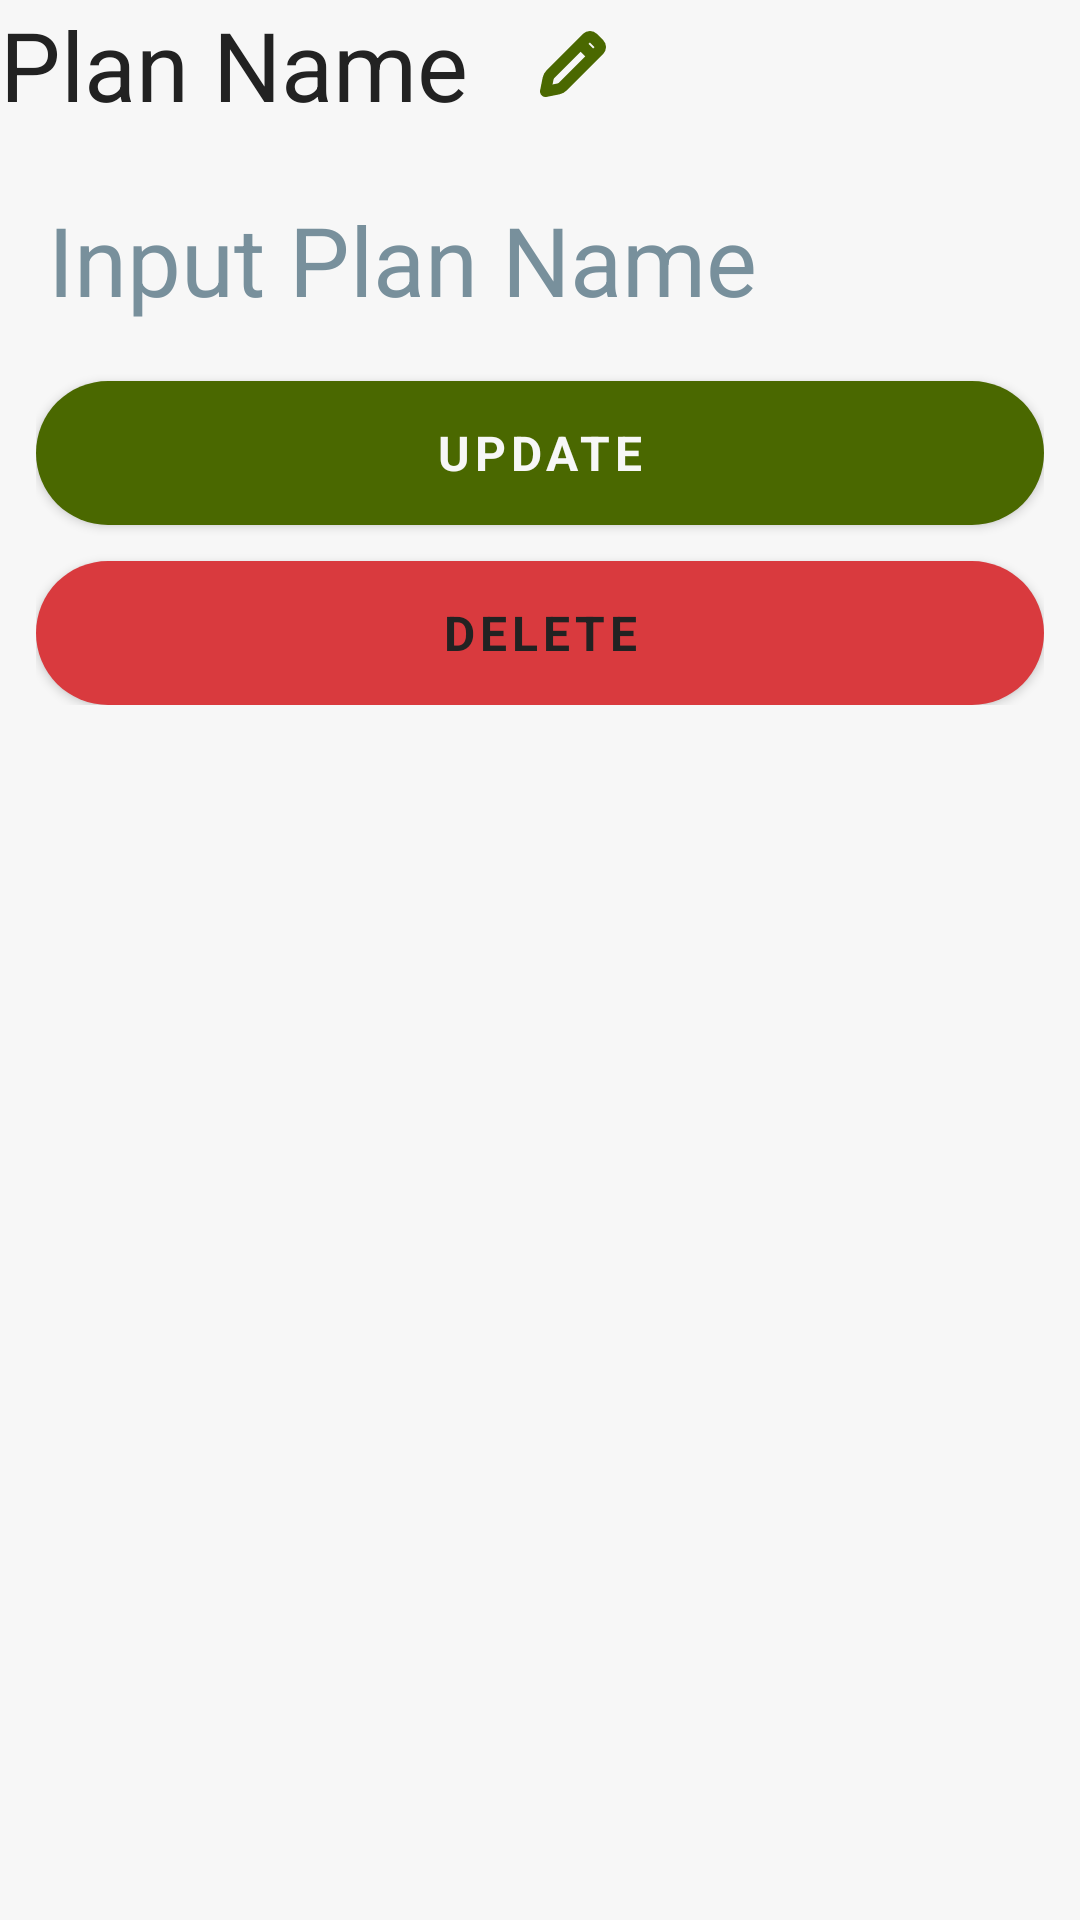

The Android layout XML behind this screen, and the referenced resources:
<!-- AndroidManifest.xml: application theme Theme.MealClue -->
<!-- res/layout/inc_plan_detail_header.xml -->
<?xml version="1.0" encoding="utf-8"?>
<LinearLayout xmlns:android="http://schemas.android.com/apk/res/android"
    android:layout_width="match_parent"
    android:layout_height="wrap_content"
    android:orientation="vertical">

    <LinearLayout
        android:id="@+id/linearGoalSetter"
        android:layout_width="match_parent"
        android:layout_height="wrap_content"
        android:orientation="horizontal"
        android:visibility="gone">









        <Button
            android:id="@+id/btnToggleSetGoal"
            style="@style/ButtonPrimary"
            android:layout_width="wrap_content"
            android:padding="@dimen/space_x_small"
            android:text="@string/set_as_goal" />

        <Button
            android:id="@+id/btnTogglePrivate"
            style="@style/ButtonPrimary"
            android:layout_width="wrap_content"
            android:padding="@dimen/space_x_small"
            android:layout_marginStart="@dimen/space_medium"
            android:text="@string/set_as_private" />
    </LinearLayout>


    <LinearLayout
        android:id="@+id/linearPlanNameDisplay"
        android:layout_width="wrap_content"
        android:layout_height="wrap_content"
        android:orientation="horizontal"
        android:gravity="center_vertical"
        android:visibility="visible">

        <TextView
            android:id="@+id/txtPlanName"
            style="@style/TextBold"
            android:text="@string/plan_name"
            android:textSize="@dimen/text_xx_large" />

        <TextView
            android:id="@+id/txtPlanPercent"
            style="@style/TextLight"
            android:layout_marginStart="@dimen/space_medium"
            android:text=""
            android:textSize="@dimen/text_xx_large" />

        <ImageButton
            android:id="@+id/btnEditPlanName"
            android:layout_width="@dimen/text_large"
            android:layout_height="@dimen/text_large"
            android:layout_marginStart="@dimen/space_medium"
            android:backgroundTint="@android:color/transparent"
            android:contentDescription="@string/edit_plan_name"
            android:padding="0dp"
            android:scaleType="fitCenter"
            android:src="@drawable/ic_pen" />
    </LinearLayout>

    <LinearLayout
        android:id="@+id/linearPlanNameInput"
        android:layout_width="match_parent"
        android:layout_height="wrap_content"
        android:padding="@dimen/space_medium"
        android:orientation="vertical">

        <EditText
            android:id="@+id/inpPlanName"
            style="@style/TextBold"
            android:autofillHints="@string/input_plan_name"
            android:hint="@string/input_plan_name"
            android:inputType="text"
            android:textColorHint="#78909C"
            android:textSize="@dimen/text_xx_large"
            android:layout_width="match_parent"
            />

        <Button
            android:id="@+id/btnUpdatePlanName"
            android:layout_marginTop="@dimen/space_medium"
            android:padding="@dimen/space_medium"
            style="@style/ButtonPrimary"
            android:layout_width="match_parent"
            android:text="@string/update" />
        <Button
            android:id="@+id/btnDeletePlan"
            android:layout_marginTop="@dimen/space_medium"
            android:padding="@dimen/space_medium"
            style="@style/ButtonTertiary"
            android:layout_width="match_parent"
            android:text="@string/delete" />
    </LinearLayout>


    <Space style="@style/SpaceMedium" />

    <TextView
        style="@style/TextLight"
        android:text="@string/recipe_number"
        android:visibility="gone" />

    <Space
        style="@style/SpaceXLarge"
        android:visibility="gone" />

    <Space style="@style/SpaceXLarge" />
</LinearLayout>
<!-- resources referenced by this layout -->
<resources>
  <color name="colorTertiary">#D93A3E</color>
  <dimen name="space_medium">12dp</dimen>
  <dimen name="space_x_small">6dp</dimen>
  <dimen name="text_large">22sp</dimen>
  <dimen name="text_xx_large">32sp</dimen>
  <!-- drawable ic_pen (drawable) -->
  <vector xmlns:android="http://schemas.android.com/apk/res/android"
      android:width="12dp"
      android:height="12dp"
      android:viewportWidth="12"
      android:viewportHeight="12">
    <path
        android:pathData="M9.644,4.604L4.149,10.098C3.928,10.32 3.645,10.471 3.337,10.533L1,11L1.467,8.663C1.529,8.355 1.68,8.072 1.902,7.851L7.396,2.356M9.644,4.604L10.767,3.48C11.078,3.17 11.078,2.667 10.767,2.356L9.644,1.233C9.333,0.922 8.83,0.922 8.52,1.233L7.396,2.356M9.644,4.604L7.396,2.356"
        android:strokeLineJoin="round"
        android:strokeWidth="2"
        android:fillColor="#00000000"
        android:strokeColor="?attr/colorPrimary"
        android:strokeLineCap="round"/>
  </vector>
  <string name="delete">Delete</string>
  <string name="edit_plan_name">Edit Plan Name</string>
  <string name="goal">Goal</string>
  <string name="input_plan_name">Input Plan Name</string>
  <string name="plan_name">Plan Name</string>
  <string name="recipe_number">Recipe Number</string>
  <string name="set_as_goal">Set Goal</string>
  <string name="set_as_private">Set Private</string>
  <string name="update">Update</string>
  <style name="ButtonPrimary" parent="Button">
          <item name="android:background">@drawable/button_primary</item>
          <item name="android:textColor">@color/colorBase</item>
          <item name="android:drawableTint">@color/colorBase</item>
      </style>
  <style name="ButtonTertiary" parent="Button">
          <item name="android:background">@drawable/button_tertiary</item>
      </style>
  <style name="SpaceMedium">
          <item name="android:layout_width">@dimen/space_medium</item>
          <item name="android:layout_height">@dimen/space_medium</item>
      </style>
  <style name="SpaceXLarge">
          <item name="android:layout_width">@dimen/space_x_large</item>
          <item name="android:layout_height">@dimen/space_x_large</item>
      </style>
  <style name="TextBold" parent="Text">
          <item name="fontFamily">@font/lexend_bold</item>
      </style>
  <style name="TextLight" parent="Text">
          <item name="fontFamily">@font/lexend_light</item>
      </style>
  <style name="Theme.MealClue" parent="Base.Theme.MealClue" />
  <!-- drawable button_primary (drawable) -->
  <?xml version="1.0" encoding="utf-8"?>
  <shape xmlns:android="http://schemas.android.com/apk/res/android" android:shape="rectangle">
      <solid android:color="@color/colorPrimary"/>
      <corners android:radius="@dimen/button_radius"/>
  </shape>
  <color name="colorBase">#F7F7F7</color>
  <!-- drawable button_tertiary (drawable) -->
  <?xml version="1.0" encoding="utf-8"?>
  <shape xmlns:android="http://schemas.android.com/apk/res/android" android:shape="rectangle">
      <solid android:color="@color/colorTertiary"/>
      <corners android:radius="@dimen/button_radius"/>
  </shape>
  <dimen name="space_x_large">24dp</dimen>
  <style name="Text">
          <item name="android:layout_width">wrap_content</item>
          <item name="android:layout_height">wrap_content</item>
          <item name="backgroundTint">@android:color/transparent</item>
      </style>
  <color name="colorContrast">#222222</color>
  <dimen name="button_text_size">16sp</dimen>
  <dimen name="button_padding">18dp</dimen>
  <color name="colorPrimary">#4A6800</color>
  <dimen name="button_radius">100dp</dimen>
  <color name="colorSecondary">#C9A000</color>
  <dimen name="text_medium">18sp</dimen>
</resources>
